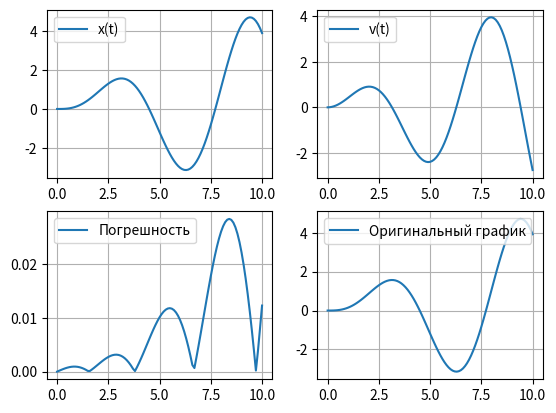

Recreate this plot in Python.
import numpy as np
from matplotlib import pyplot as plt

""" Решение дифференциальных уравнений: Метода Рунге-Кутты 2-го порядка 
=============== Список литературы ===============
1. https://ru.wikipedia.org/wiki/Метод_Рунге_—_Кутты
2. https://goo.su/sYqtC --> глава 8, страница 172, 185
=============== Начальные условия ===============
     x'' + x = sin(t); x(0) = 0; x'(0) = 0
"""


def f(x, v, t):
    """
        Уравнение разложили на систему
        x` = v
        v` = t - x
    """
    dx_dt = v
    dv_dt = np.sin(t) - x
    return dx_dt, dv_dt


def runge_method(f, conditions, step, step_quantity):
    """
    =============== входные данные ===============
    f             - функция, описывающая уравнение
    conditions    - начальные условия
    step          - шаг
    step_quantity - кол-во шагов

    =============== выходные данные ===============
    x_values      - значения x на каждом шаге
    v_values      - значения производной x на каждом шаге
    """
    x_values = np.zeros(step_quantity + 1)
    v_values = np.zeros(step_quantity + 1)

    x_values[0], v_values[0] = conditions

    for i in range(step_quantity):
        x = x_values[i]
        v = v_values[i]
        t = i * step

        k1x, k1v = f(x, v, t)
        k2x, k2v = f(x + step * k1x, v + step * k1v, t + step)

        x_values[i+1] = x + 0.5 * step * (k1x + k2x)
        v_values[i+1] = v + 0.5 * step * (k1v + k2v)

    return x_values, v_values


def analytic_solution(t):
    return 0.5 * np.sin(t) - 0.5 * t * np.cos(t)


def main():
    condition = [0, 0]
    step = 0.1
    step_quantity = 100

    x_values, v_values = runge_method(f, condition, step, step_quantity)
    t_values = np.linspace(0, step * step_quantity, step_quantity + 1)
    analytic_values = analytic_solution(t_values)
    error_values = np.abs(x_values - analytic_values)

    # plt.plot(t_values, x_values, label="x(t)")
    # plt.plot(t_values, v_values, label="v(t)")
    # plt.plot(t_values, error_values, label="Погрешность")
    # plt.plot(t_values, analytic_values, label="Оригинальный график")
    # plt.legend()
    # plt.grid()
    # plt.show()

    plt.subplot(2, 2, 1)
    plt.plot(t_values, x_values, label="x(t)")
    plt.legend()
    plt.grid()

    plt.subplot(2, 2, 2)
    plt.plot(t_values, v_values, label="v(t)")
    plt.legend()
    plt.grid()

    plt.subplot(2, 2, 3)
    plt.plot(t_values, error_values, label="Погрешность")
    plt.legend()
    plt.grid()

    plt.subplot(2, 2, 4)
    plt.plot(t_values, analytic_values, label="Оригинальный график")
    plt.legend()
    plt.grid()

    plt.show()


if __name__ == "__main__":
    main()
